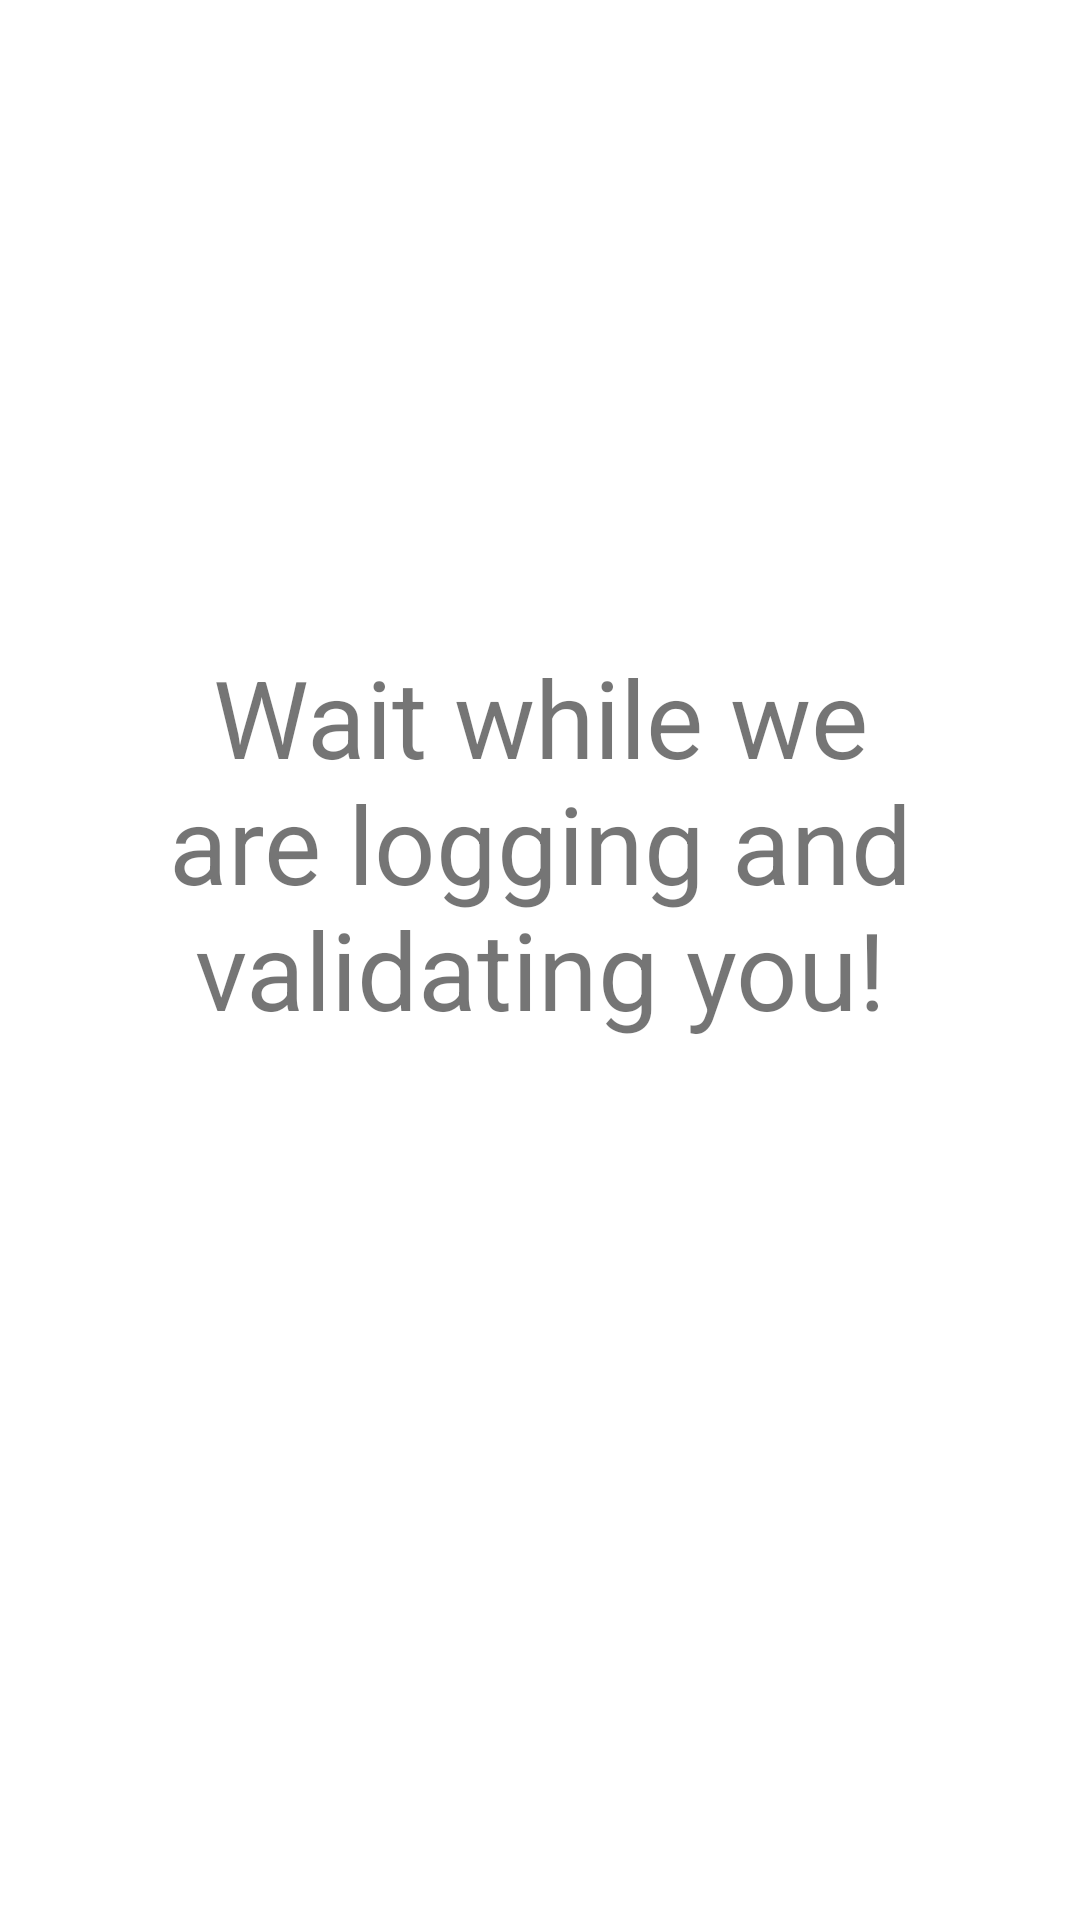

Produce the Android XML layout that renders to this screen, including the resource entries it uses.
<!-- AndroidManifest.xml: application theme Theme.Kotlinpracrice -->
<!-- res/layout/fragment_intermediate.xml -->
<?xml version="1.0" encoding="utf-8"?>
<layout>
<androidx.constraintlayout.widget.ConstraintLayout xmlns:android="http://schemas.android.com/apk/res/android"
    xmlns:app="http://schemas.android.com/apk/res-auto"
    xmlns:tools="http://schemas.android.com/tools"
    android:layout_width="match_parent"
    android:layout_height="match_parent"
    tools:context=".intermediate">

    <TextView
        android:id="@+id/textView3"
        android:layout_width="337dp"
        android:layout_height="211dp"
        android:text="Wait while we are logging and validating you!"
        android:textAlignment="center"
        android:textSize="36sp"
        app:layout_constraintBottom_toBottomOf="parent"
        app:layout_constraintEnd_toEndOf="parent"
        app:layout_constraintStart_toStartOf="parent"
        app:layout_constraintTop_toTopOf="parent" />
</androidx.constraintlayout.widget.ConstraintLayout>
</layout>
<!-- resources referenced by this layout -->
<resources>
  <style name="Theme.Kotlinpracrice" parent="Theme.MaterialComponents.DayNight.DarkActionBar">
          
          <item name="colorPrimary">@color/purple_500</item>
          <item name="colorPrimaryVariant">@color/purple_700</item>
          <item name="colorOnPrimary">@color/white</item>
          
          <item name="colorSecondary">@color/teal_200</item>
          <item name="colorSecondaryVariant">@color/teal_700</item>
          <item name="colorOnSecondary">@color/black</item>
          
          <item name="android:statusBarColor" tools:targetApi="l">?attr/colorPrimaryVariant</item>
          
      </style>
  <color name="purple_500">#FF613F75</color>
  <color name="purple_700">#FF7D82B8</color>
  <color name="white">#FFFFFFFF</color>
  <color name="teal_200">#FFF7A9A8</color>
  <color name="teal_700">#FFEF798A</color>
  <color name="black">#FF000000</color>
</resources>
